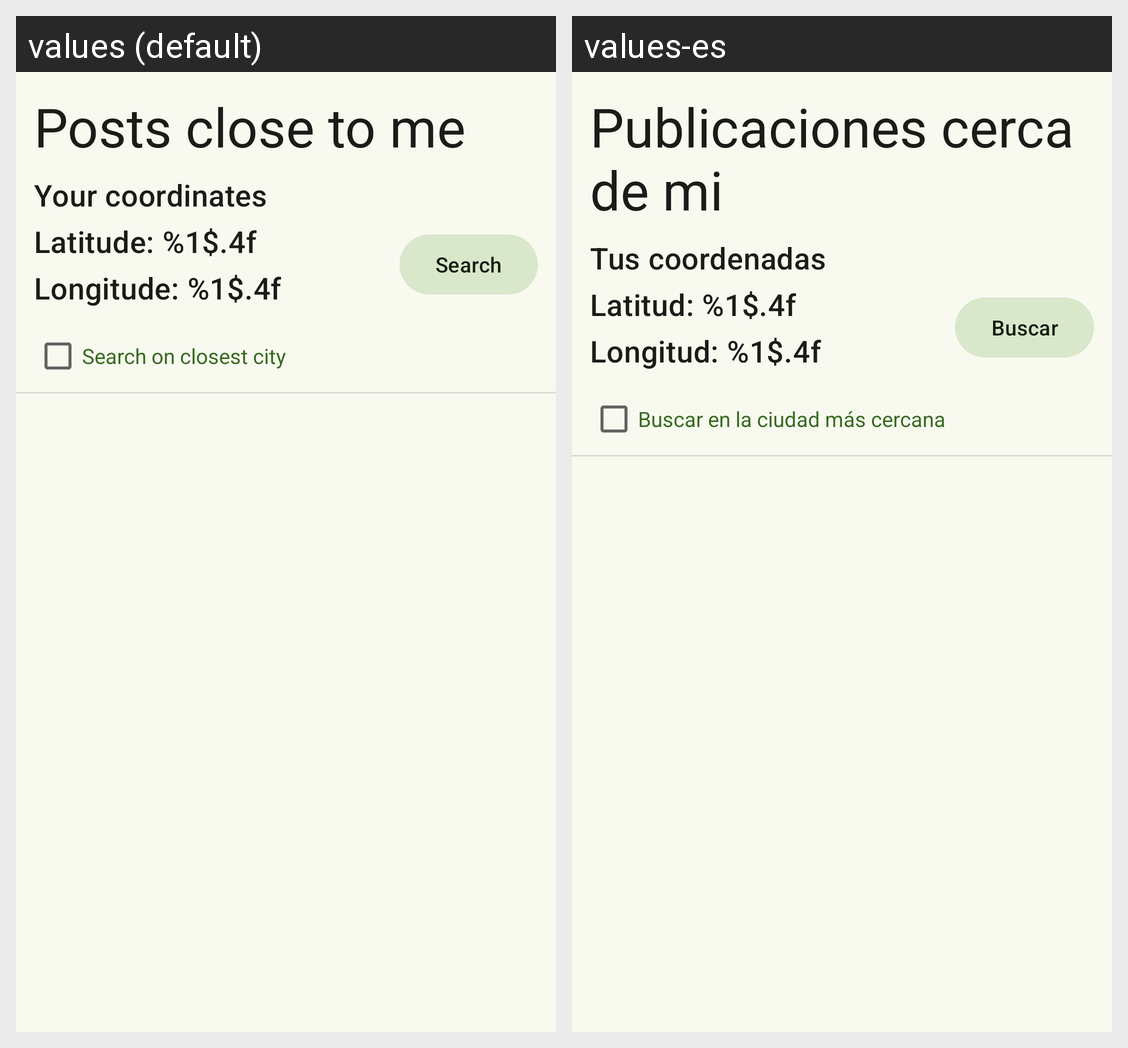

Locale-by-locale string values for the Android screen shown in this grid:
Android screen res/layout/search_by_coordinates_fragment.xml rendered under 2 locales, left to right: values (default), values-es. Device: Nexus 5 (rendered at 1080×1920; each locale shown at half size, 540×960, under a caption strip naming it); theme Theme.MusicCommunityApp.
Strings drawn on this screen, with the default value and each locale's value (text and hints the layout hard-codes, and strings that could not be matched under every locale, appear in the picture but are not listed):

search_posts_by_coordinates
  values: Posts close to me
  values-es: Publicaciones cerca de mi

your_coordinates
  values: Your coordinates
  values-es: Tus coordenadas

latitude
  values: Latitude: %1$.4f
  values-es: Latitud: %1$.4f

longitude
  values: Longitude: %1$.4f
  values-es: Longitud: %1$.4f

community_search_label
  values: Search
  values-es: Buscar

search_closest
  values: Search on closest city
  values-es: Buscar en la ciudad más cercana
